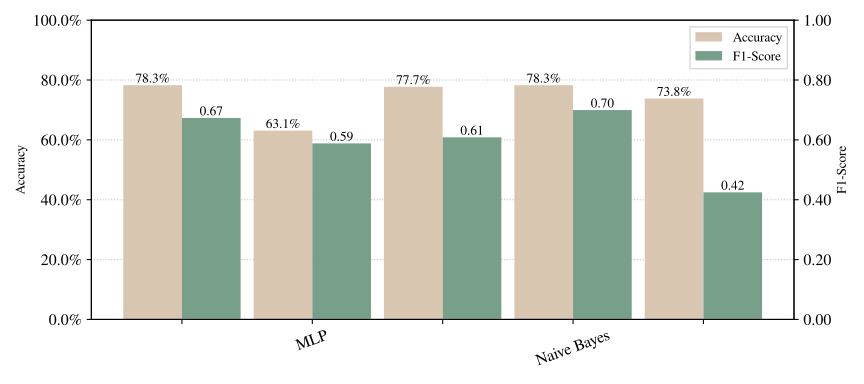

Values plotted in this chart, from the file beside it:
Model, Model Details, Mean Acc, Std Acc, Mean F1, Std F1
MLP, MLPClassifier(batch_size=64, early_stopp…, 0.7827, 0.0, 0.6734, 0.0
Naive Bayes, GaussianNB(var_smoothing=1e-10), 0.6309, 0.0, 0.5882, 0.0
RF, RandomForestClassifier(criterion='entrop…, 0.7775, 0.0, 0.6084, 0.0
SVM, SVC(C=32, cache_size=64, coef0=0.7, deci…, 0.7827, 0.0, 0.6995, 0.0
baseline, Majority, 0.7382, 0.0, 0.4247, 0.0
